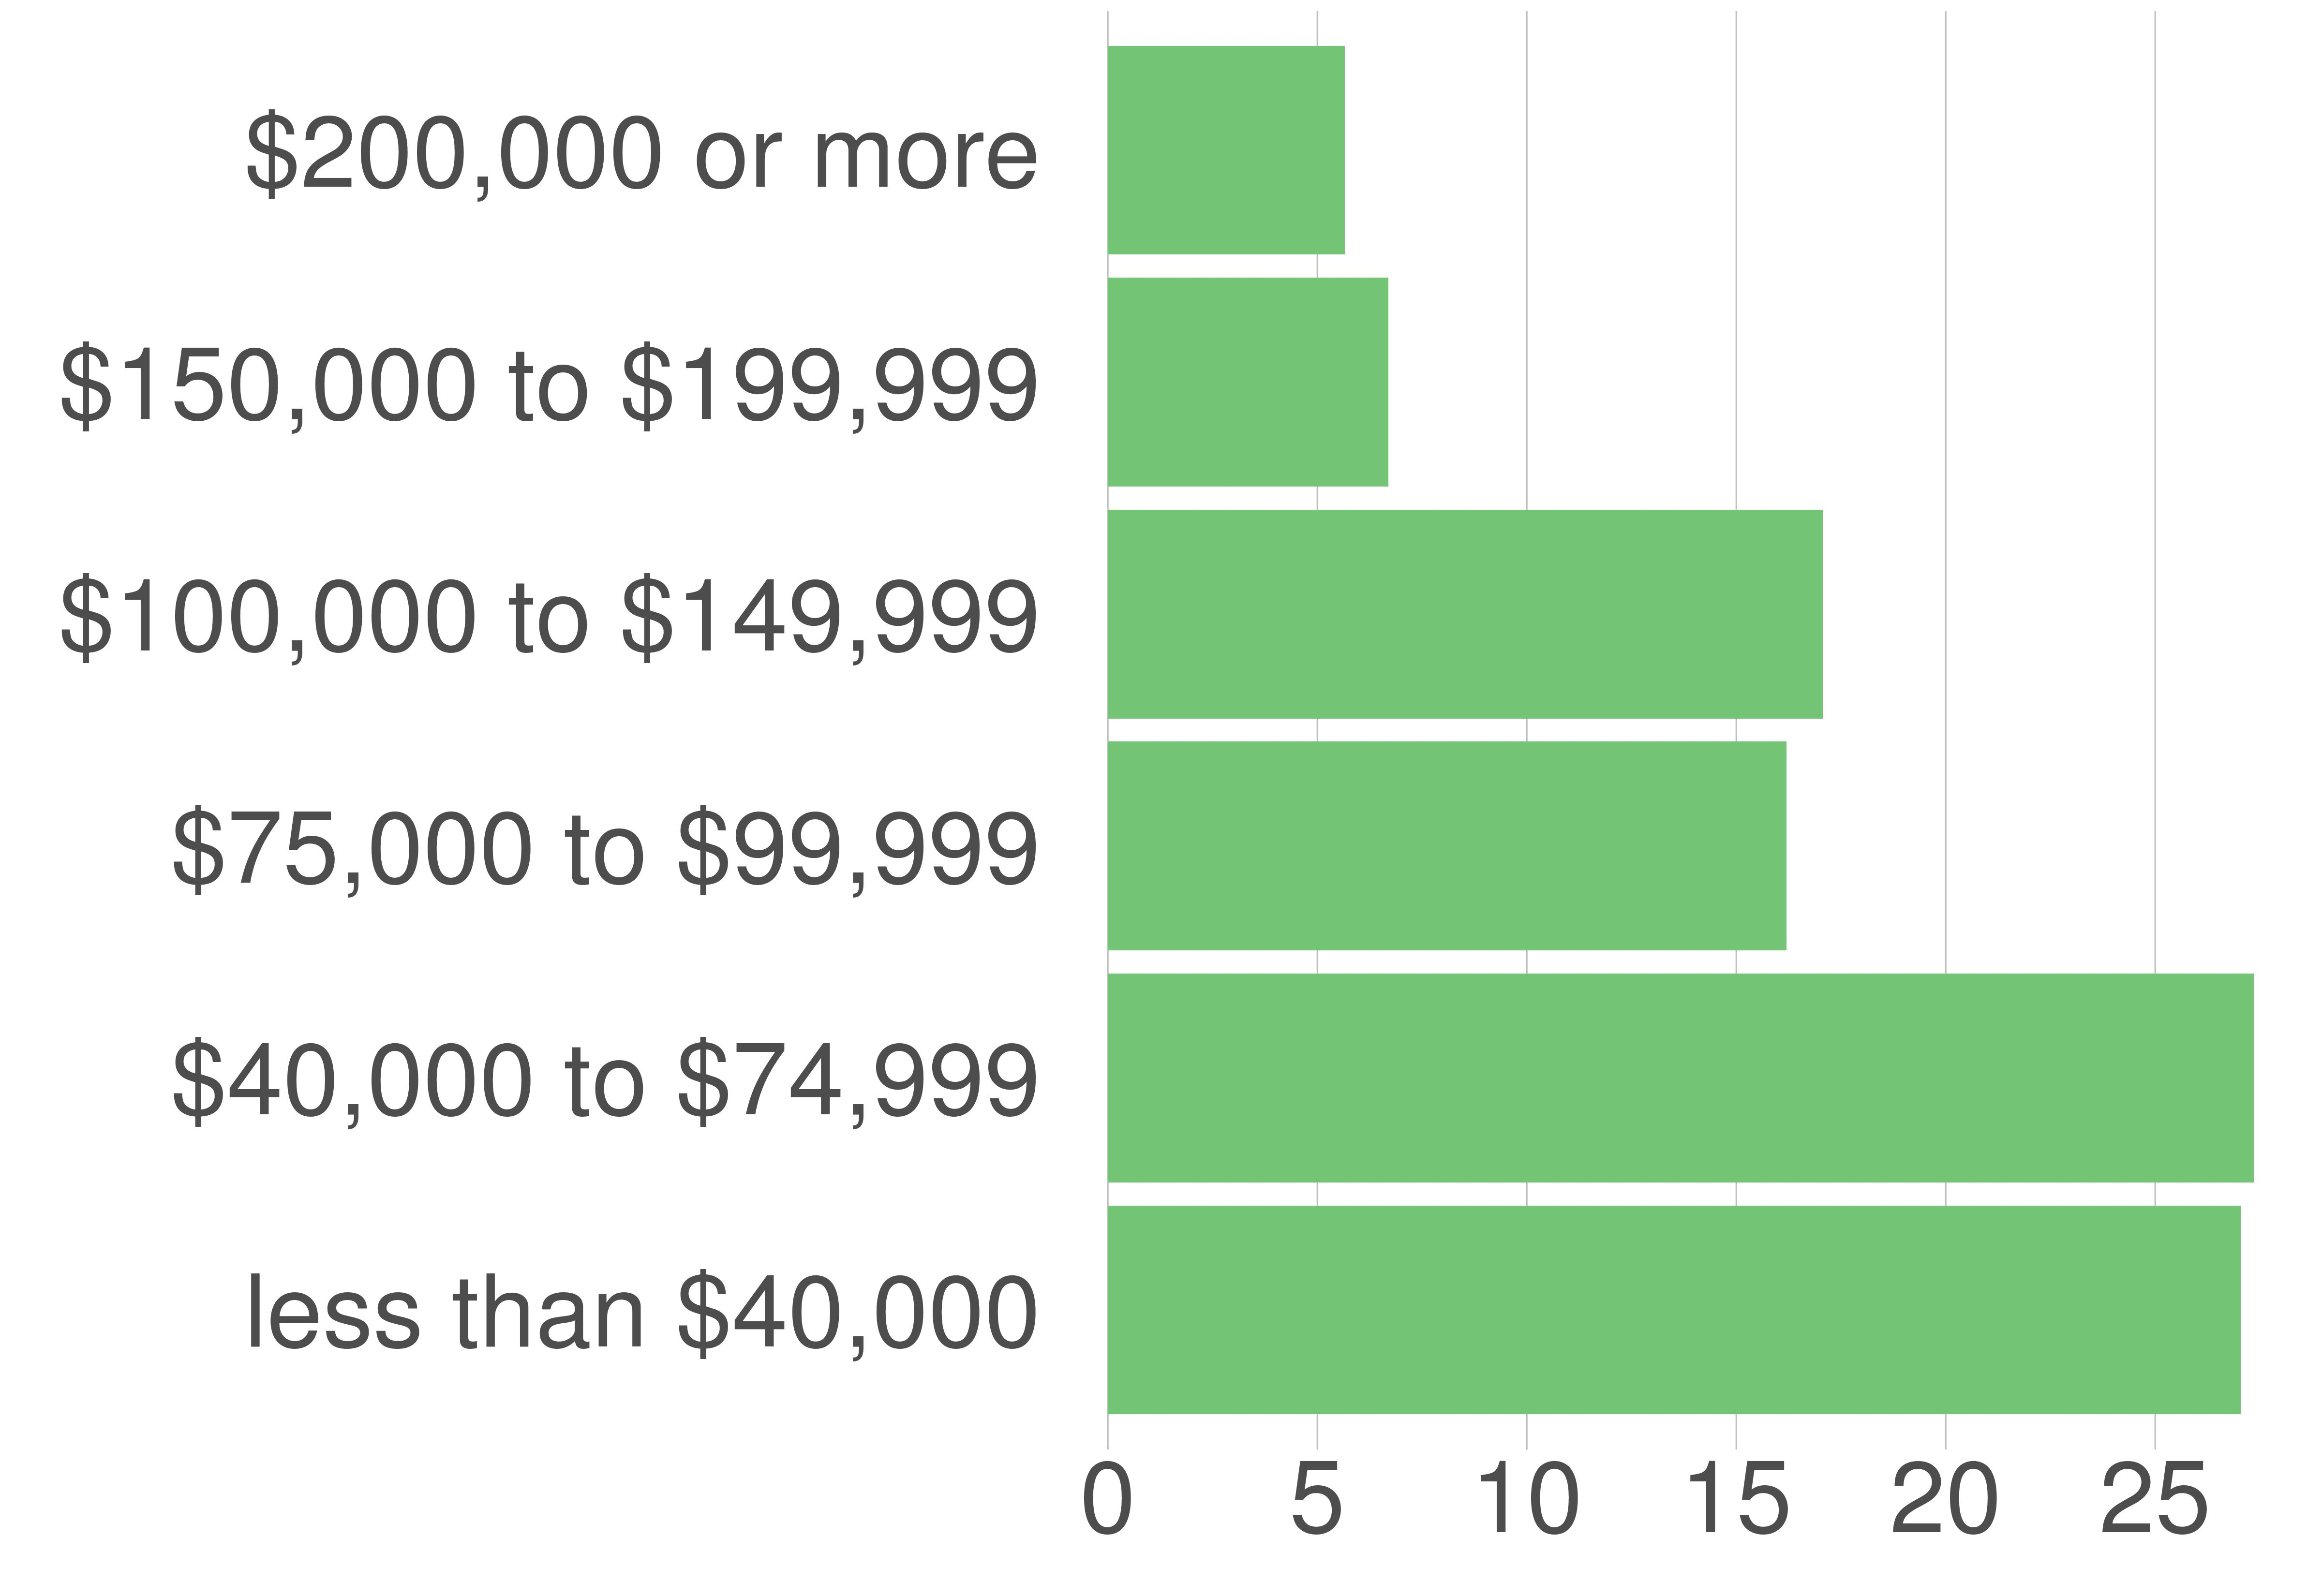

The data file committed next to this chart (first rows):
variable, value, value_prop
less than $40,000, 4552, 27.04
$40,000 to $74,999, 4605, 27.35
$75,000 to $99,999, 2728, 16.2
$100,000 to $149,999, 2873, 17.06
$150,000 to $199,999, 1126, 6.69
$200,000 or more, 953, 5.66
